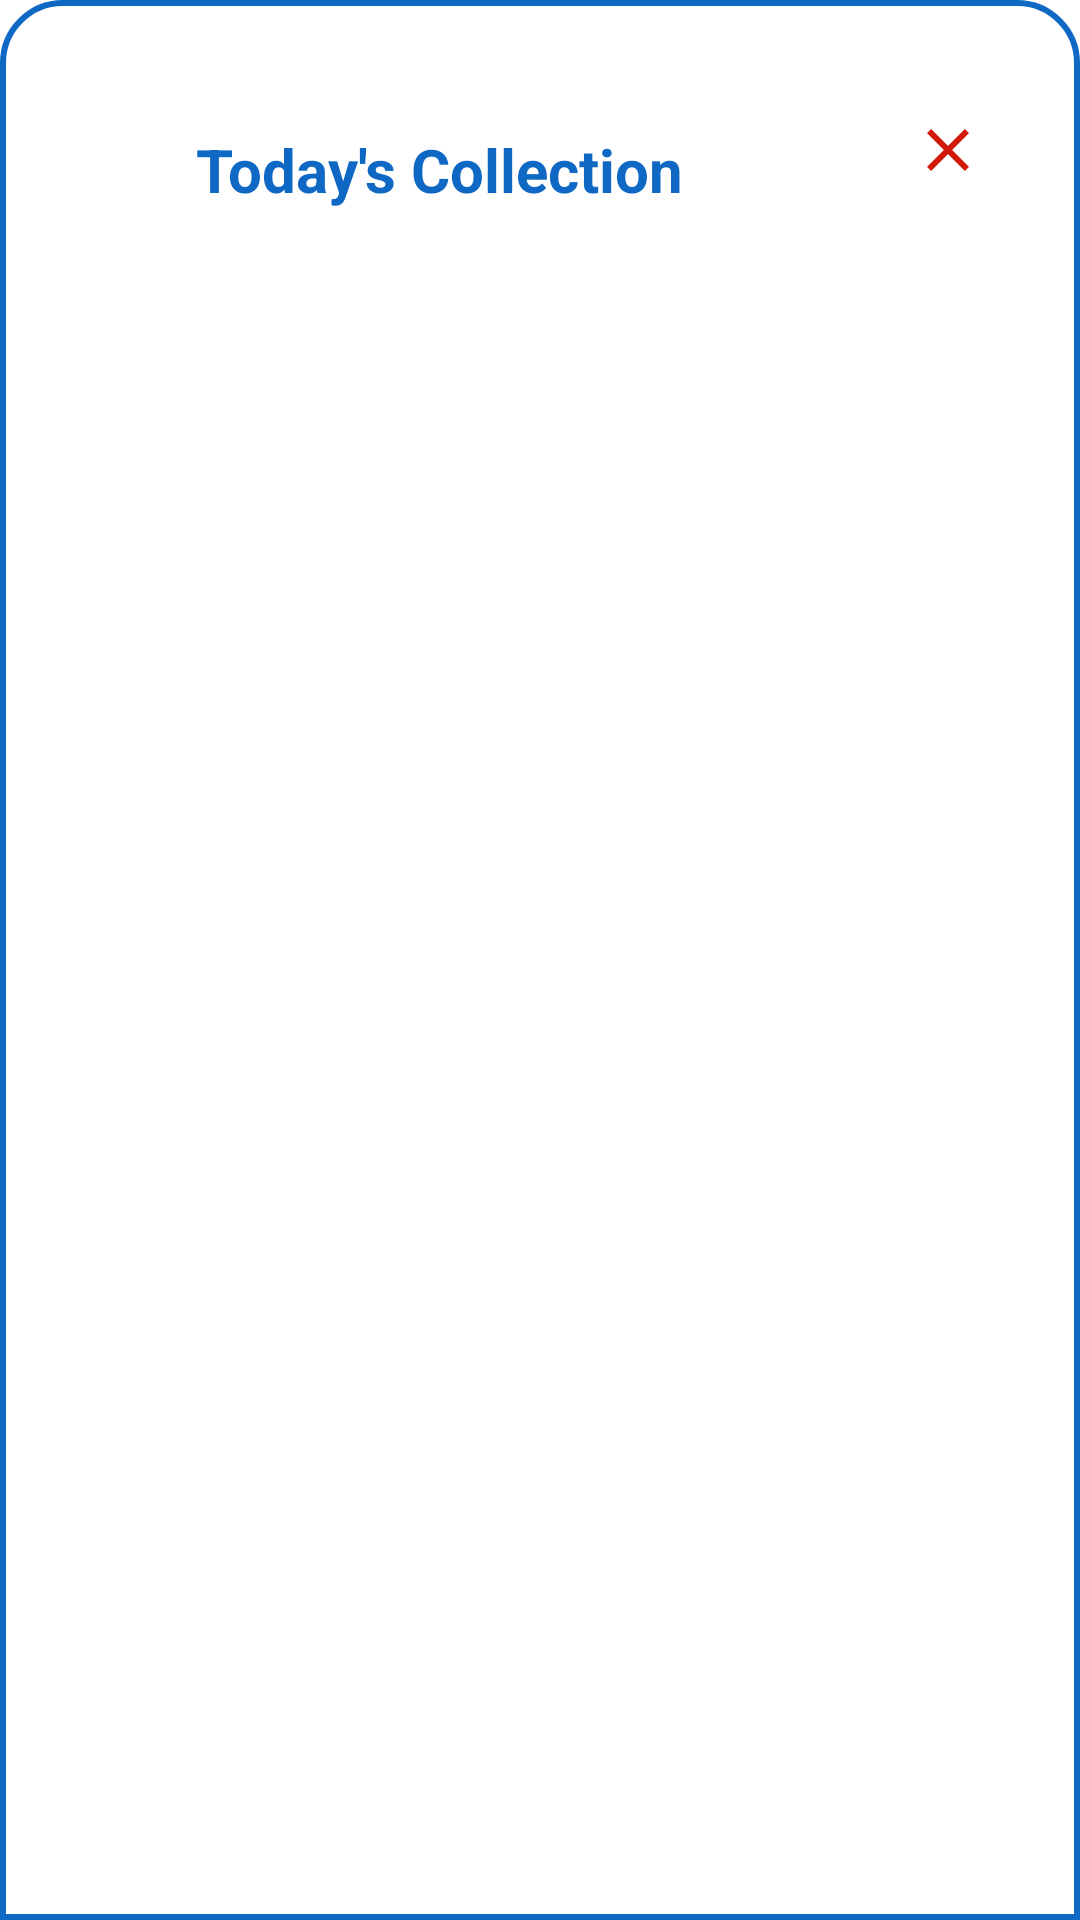

Write the Android layout XML for this screen, with the resource values it uses.
<!-- AndroidManifest.xml: application theme Theme.MobileApp -->
<!-- res/layout/bottomsheetlayout.xml -->
<?xml version="1.0" encoding="utf-8"?>
<LinearLayout xmlns:android="http://schemas.android.com/apk/res/android"
    android:orientation="vertical"
    android:layout_width="match_parent"
    android:layout_height="match_parent"
    android:background="@drawable/dialogbg">

    <ImageView
        android:layout_width="70dp"
        android:layout_height="wrap_content"
        android:src="@drawable/ic_round_remove_24"
        android:layout_gravity="center|top"
        android:scaleType="centerCrop"/>

<LinearLayout
    android:layout_width="match_parent"
    android:layout_height="wrap_content"
    android:layout_marginTop="20dp"
    android:weightSum="1"
    android:orientation="horizontal">

    <TextView
        android:id="@+id/createText"
        android:layout_width="0dp"
        android:layout_height="wrap_content"
        android:textAlignment="center"
        android:text="Today's Collection"
        android:padding="8dp"
        android:layout_weight="0.8"
        android:textColor="@color/blue"
        android:textStyle="bold"
        android:layout_marginStart="1dp"
        android:layout_marginTop="5dp"
        android:textSize="20dp" />

    <ImageView
        android:layout_width="0dp"
        android:layout_height="wrap_content"
        android:src="@drawable/ic_baseline_clear_24"
        android:layout_marginTop="8dp"
        android:layout_weight="0.2"
        android:id="@+id/cancelButton"/>

</LinearLayout>


    <LinearLayout
        android:id="@+id/layoutVideo"
        android:orientation="horizontal"
        android:layout_width="match_parent"
        android:layout_height="wrap_content"
        android:layout_marginTop="10dp"
        android:padding="10dp">






        <TextView
            android:id="@+id/text_bottom_sheet_collection"
            android:layout_width="match_parent"
            android:layout_height="wrap_content"
            android:textColor="@color/red"
            android:layout_marginLeft="30dp"
            android:textAlignment="center"
            android:textSize="20sp"/>

    </LinearLayout>


















































</LinearLayout>
<!-- resources referenced by this layout -->
<resources>
  <color name="blue">#0E68C4</color>
  <color name="lavender">#8692f7</color>
  <color name="red">#CC0505</color>
  <!-- drawable dialogbg (drawable) -->
  <?xml version="1.0" encoding="utf-8"?>
  <shape xmlns:android="http://schemas.android.com/apk/res/android">
  
      <solid
          android:color="@color/white"/>
  
      <corners
          android:topLeftRadius="20dp"
          android:topRightRadius="20dp" />
      <padding
          android:left="10dp"
          android:right="10dp"
          android:top="10dp"
          android:bottom="10dp"/>
  
      <stroke
          android:width="2dp"
          android:color="@color/blue"/>
  
  </shape>
  <!-- drawable ic_baseline_clear_24 (drawable) -->
  <vector android:height="24dp" android:tint="#D1190C"
      android:viewportHeight="24" android:viewportWidth="24"
      android:width="24dp" xmlns:android="http://schemas.android.com/apk/res/android">
      <path android:fillColor="@android:color/white" android:pathData="M19,6.41L17.59,5 12,10.59 6.41,5 5,6.41 10.59,12 5,17.59 6.41,19 12,13.41 17.59,19 19,17.59 13.41,12z"/>
  </vector>
  <style name="Theme.MobileApp" parent="Theme.MaterialComponents.DayNight.DarkActionBar">
          
          <item name="colorPrimary">@color/blue</item>
          <item name="colorPrimaryVariant">@color/purple_700</item>
          <item name="colorOnPrimary">@color/white</item>
          
          <item name="colorSecondary">@color/teal_200</item>
          <item name="colorSecondaryVariant">@color/teal_700</item>
          <item name="colorOnSecondary">@color/black</item>
          
          <item name="android:statusBarColor">?attr/colorPrimaryVariant</item>
          
      </style>
  <color name="white">#FFFFFFFF</color>
  <color name="purple_700">#FF3700B3</color>
  <color name="teal_200">#FF03DAC5</color>
  <color name="teal_700">#FF018786</color>
  <color name="black">#FF000000</color>
</resources>
